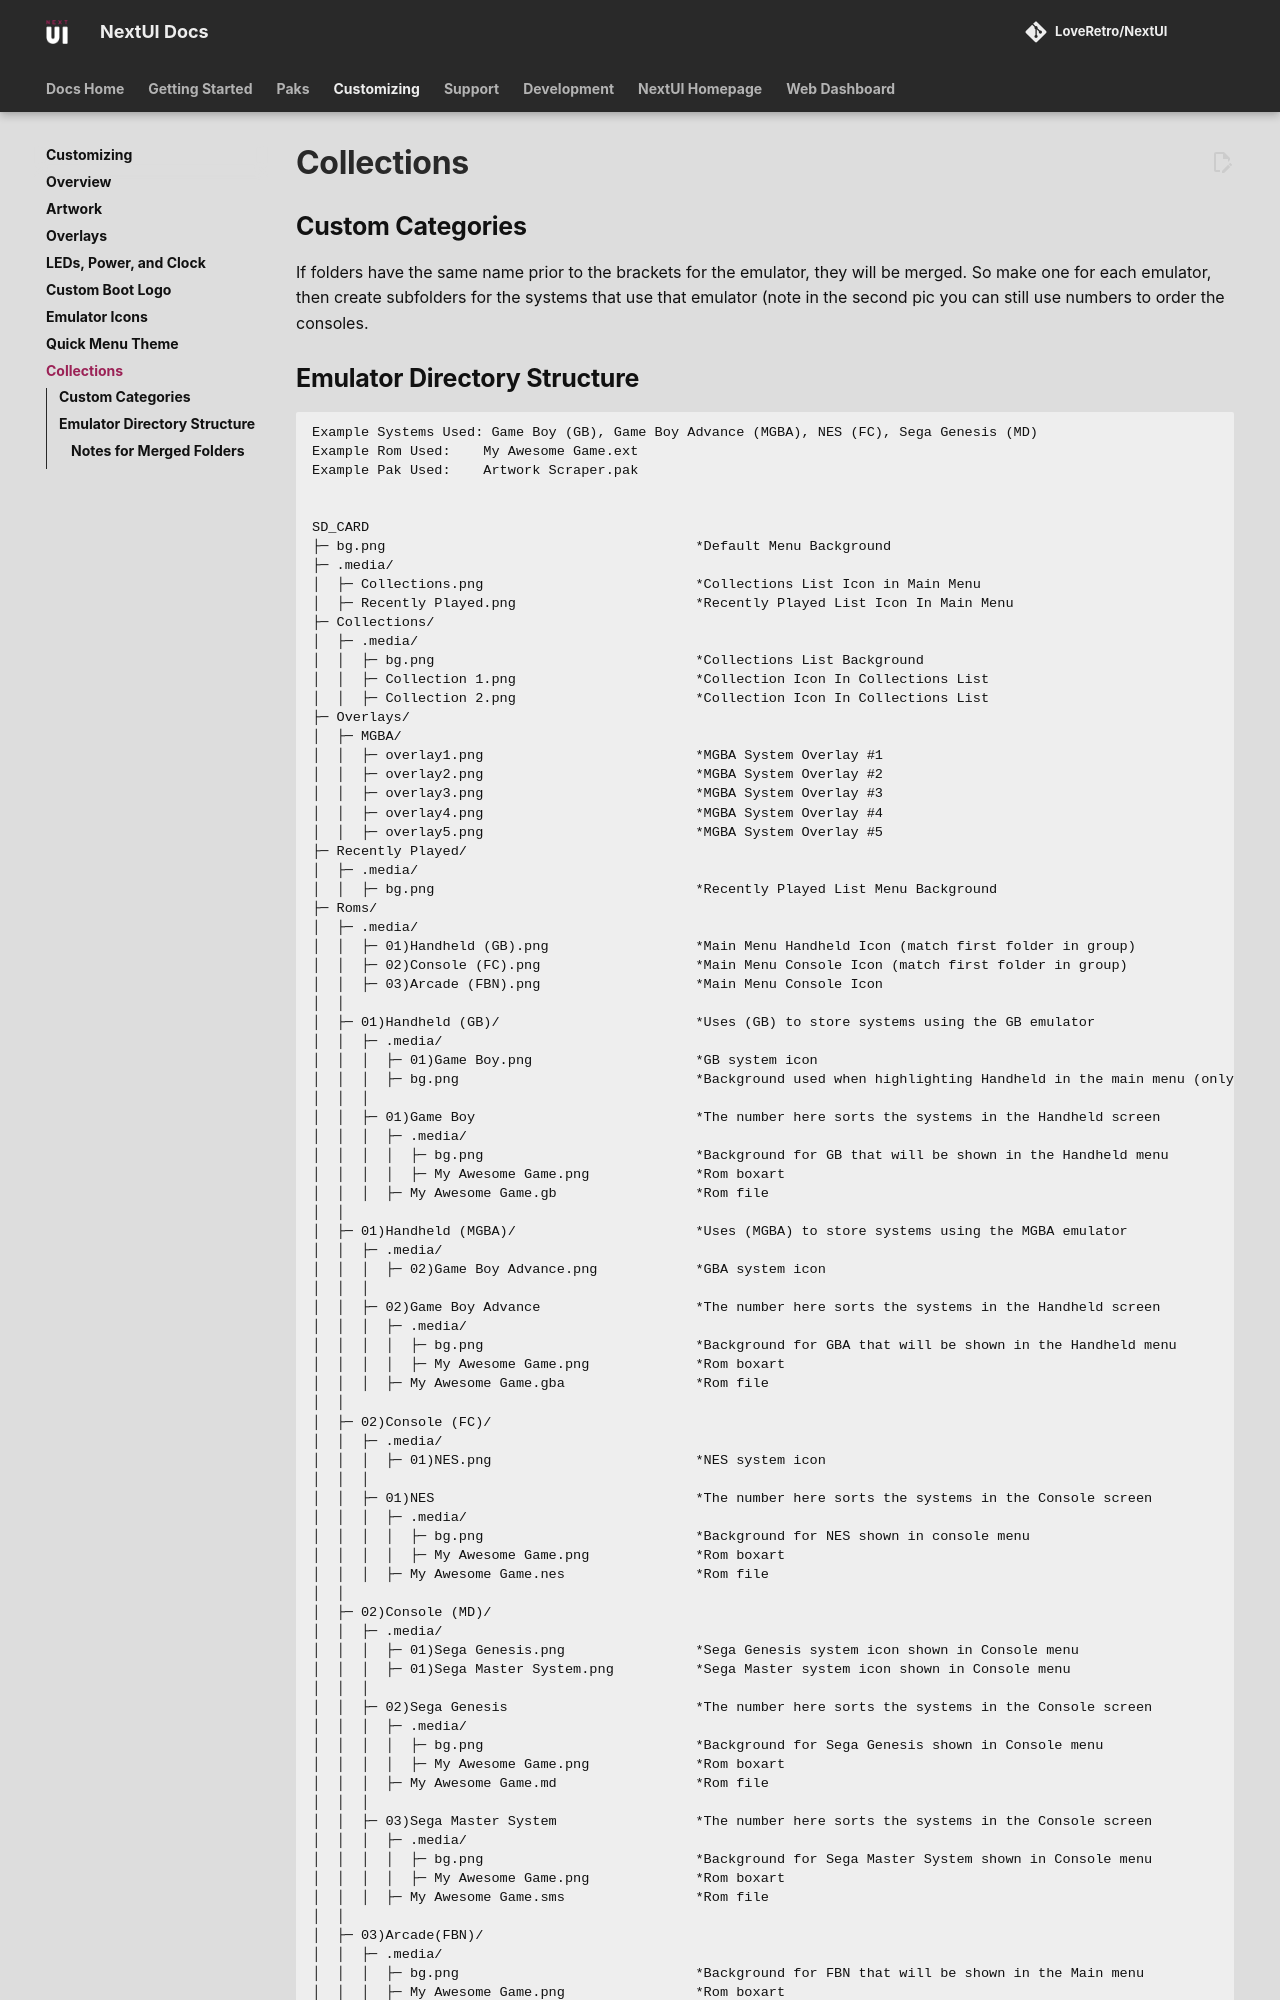

repository: LoveRetro/nextui-docs · page: customizing/custom-categories/index.html · generator: mkdocs

## Custom Categories

If folders have the same name prior to the brackets for the emulator, they will be merged. So make one for each emulator, then create subfolders for the systems that use that emulator (note in the second pic you can still use numbers to order the consoles.
